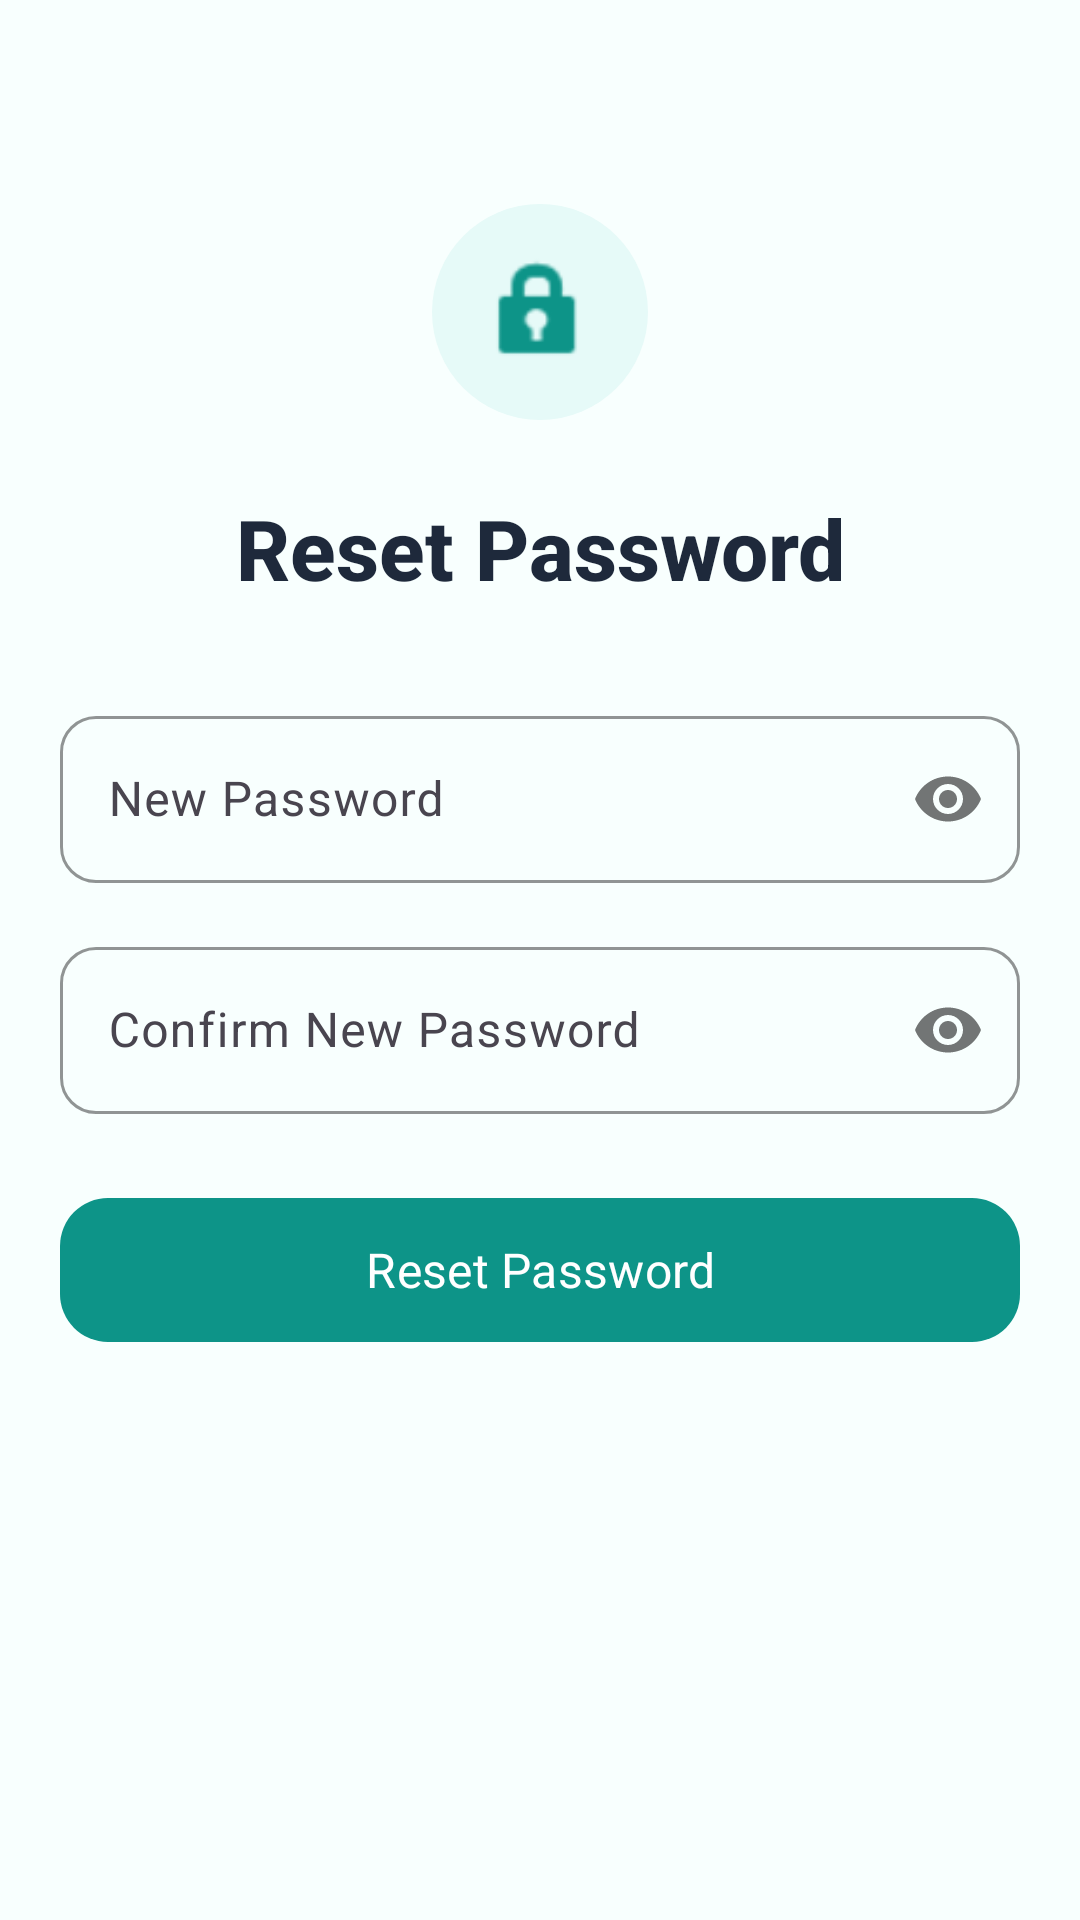

Reconstruct the res/layout file that produces this screen, plus the resources it refers to.
<!-- AndroidManifest.xml: application theme Theme.SmartMed -->
<!-- res/layout/activity_reset_password.xml -->
<?xml version="1.0" encoding="utf-8"?>
<ScrollView xmlns:android="http://schemas.android.com/apk/res/android"
    xmlns:app="http://schemas.android.com/apk/res-auto"
    android:layout_width="match_parent" android:layout_height="match_parent"
    android:background="@color/background" android:fillViewport="true">
    <androidx.constraintlayout.widget.ConstraintLayout
        android:layout_width="match_parent" android:layout_height="wrap_content"
        android:padding="@dimen/screen_margin">
        <ImageView android:id="@+id/ivIcon" android:layout_width="72dp" android:layout_height="72dp"
            android:layout_marginTop="@dimen/spacing_xxl" android:src="@android:drawable/ic_lock_idle_lock"
            android:contentDescription="Reset password" android:background="@drawable/bg_circle_icon"
            android:padding="@dimen/spacing_md" android:tint="@color/primary"
            app:layout_constraintEnd_toEndOf="parent" app:layout_constraintStart_toStartOf="parent"
            app:layout_constraintTop_toTopOf="parent"/>
        <TextView android:id="@+id/tvTitle" android:layout_width="wrap_content" android:layout_height="wrap_content"
            android:layout_marginTop="@dimen/spacing_lg" android:text="@string/reset_password_title"
            style="@style/TextStyle.Heading1" app:layout_constraintEnd_toEndOf="parent"
            app:layout_constraintStart_toStartOf="parent" app:layout_constraintTop_toBottomOf="@id/ivIcon"/>
        <com.google.android.material.textfield.TextInputLayout android:id="@+id/tilNewPassword"
            android:layout_width="0dp" android:layout_height="wrap_content" android:layout_marginTop="@dimen/spacing_xl"
            android:hint="@string/new_password" style="@style/Widget.SmartMed.TextInputLayout"
            app:passwordToggleEnabled="true" app:layout_constraintEnd_toEndOf="parent"
            app:layout_constraintStart_toStartOf="parent" app:layout_constraintTop_toBottomOf="@id/tvTitle">
            <com.google.android.material.textfield.TextInputEditText android:id="@+id/etNewPassword"
                android:layout_width="match_parent" android:layout_height="wrap_content"
                android:inputType="textPassword" android:textSize="@dimen/text_body" android:imeOptions="actionNext"/>
        </com.google.android.material.textfield.TextInputLayout>
        <com.google.android.material.textfield.TextInputLayout android:id="@+id/tilConfirmPassword"
            android:layout_width="0dp" android:layout_height="wrap_content" android:layout_marginTop="@dimen/spacing_md"
            android:hint="@string/confirm_new_password" style="@style/Widget.SmartMed.TextInputLayout"
            app:passwordToggleEnabled="true" app:layout_constraintEnd_toEndOf="parent"
            app:layout_constraintStart_toStartOf="parent" app:layout_constraintTop_toBottomOf="@id/tilNewPassword">
            <com.google.android.material.textfield.TextInputEditText android:id="@+id/etConfirmPassword"
                android:layout_width="match_parent" android:layout_height="wrap_content"
                android:inputType="textPassword" android:textSize="@dimen/text_body" android:imeOptions="actionDone"/>
        </com.google.android.material.textfield.TextInputLayout>
        <com.google.android.material.button.MaterialButton android:id="@+id/btnReset"
            android:layout_width="0dp" android:layout_height="@dimen/button_height"
            android:layout_marginTop="@dimen/spacing_lg" android:text="@string/reset_password"
            android:textSize="@dimen/text_button" android:textAllCaps="false"
            app:cornerRadius="@dimen/corner_radius_large" app:layout_constraintEnd_toEndOf="parent"
            app:layout_constraintStart_toStartOf="parent" app:layout_constraintTop_toBottomOf="@id/tilConfirmPassword"/>
        <ProgressBar android:id="@+id/progressBar" android:layout_width="wrap_content"
            android:layout_height="wrap_content" android:visibility="gone"
            app:layout_constraintEnd_toEndOf="parent" app:layout_constraintStart_toStartOf="parent"
            app:layout_constraintTop_toBottomOf="@id/btnReset" android:layout_marginTop="@dimen/spacing_md"/>
    </androidx.constraintlayout.widget.ConstraintLayout>
</ScrollView>
<!-- resources referenced by this layout -->
<resources>
  <color name="background">#FFF8FFFE</color>
  <color name="primary">#FF0D9488</color>
  <dimen name="button_height">56dp</dimen>
  <dimen name="corner_radius_large">16dp</dimen>
  <dimen name="screen_margin">20dp</dimen>
  <dimen name="spacing_lg">24dp</dimen>
  <dimen name="spacing_md">16dp</dimen>
  <dimen name="spacing_xl">32dp</dimen>
  <dimen name="spacing_xxl">48dp</dimen>
  <dimen name="text_body">16sp</dimen>
  <dimen name="text_button">16sp</dimen>
  <!-- drawable bg_circle_icon (drawable) -->
  <?xml version="1.0" encoding="utf-8"?>
  <shape xmlns:android="http://schemas.android.com/apk/res/android"
      android:shape="oval">
      <solid android:color="@color/primary_container" />
      <size android:width="@dimen/icon_xl" android:height="@dimen/icon_xl" />
  </shape>
  <string name="confirm_new_password">Confirm New Password</string>
  <string name="new_password">New Password</string>
  <string name="reset_password">Reset Password</string>
  <string name="reset_password_title">Reset Password</string>
  <style name="TextStyle.Heading1">
          <item name="android:textSize">@dimen/text_heading1</item>
          <item name="android:textColor">@color/text_primary</item>
          <item name="android:fontFamily">sans-serif-medium</item>
          <item name="android:textStyle">bold</item>
      </style>
  <style name="Widget.SmartMed.TextInputLayout" parent="Widget.Material3.TextInputLayout.OutlinedBox">
          <item name="boxCornerRadiusTopStart">@dimen/corner_radius_medium</item>
          <item name="boxCornerRadiusTopEnd">@dimen/corner_radius_medium</item>
          <item name="boxCornerRadiusBottomStart">@dimen/corner_radius_medium</item>
          <item name="boxCornerRadiusBottomEnd">@dimen/corner_radius_medium</item>
          <item name="boxStrokeColor">@color/primary</item>
          <item name="hintTextColor">@color/primary</item>
      </style>
  <style name="Theme.SmartMed" parent="Theme.Material3.Light.NoActionBar">
          <item name="colorPrimary">@color/primary</item>
          <item name="colorPrimaryDark">@color/primary_dark</item>
          <item name="colorPrimaryContainer">@color/primary_container</item>
          <item name="colorOnPrimary">@color/on_primary</item>
          <item name="colorSecondary">@color/secondary</item>
          <item name="colorSecondaryContainer">@color/secondary_container</item>
          <item name="colorError">@color/error</item>
          <item name="android:colorBackground">@color/background</item>
          <item name="colorSurface">@color/surface</item>
          <item name="android:textColorPrimary">@color/text_primary</item>
          <item name="android:textColorSecondary">@color/text_secondary</item>
          <item name="android:textColorHint">@color/text_hint</item>
          <item name="android:statusBarColor">@color/primary_dark</item>
          <item name="android:navigationBarColor">@color/surface</item>
          <item name="android:fontFamily">sans-serif</item>
      </style>
  <color name="primary_container">#FFE6FAF8</color>
  <dimen name="icon_xl">48dp</dimen>
  <dimen name="text_heading1">28sp</dimen>
  <color name="text_primary">#FF1E293B</color>
  <dimen name="corner_radius_medium">12dp</dimen>
  <color name="primary_dark">#FF0F766E</color>
  <color name="on_primary">#FFFFFFFF</color>
  <color name="secondary">#FF6366F1</color>
  <color name="secondary_container">#FFEEF2FF</color>
  <color name="error">#FFEF4444</color>
  <color name="surface">#FFFFFFFF</color>
  <color name="text_secondary">#FF64748B</color>
  <color name="text_hint">#FF94A3B8</color>
</resources>
